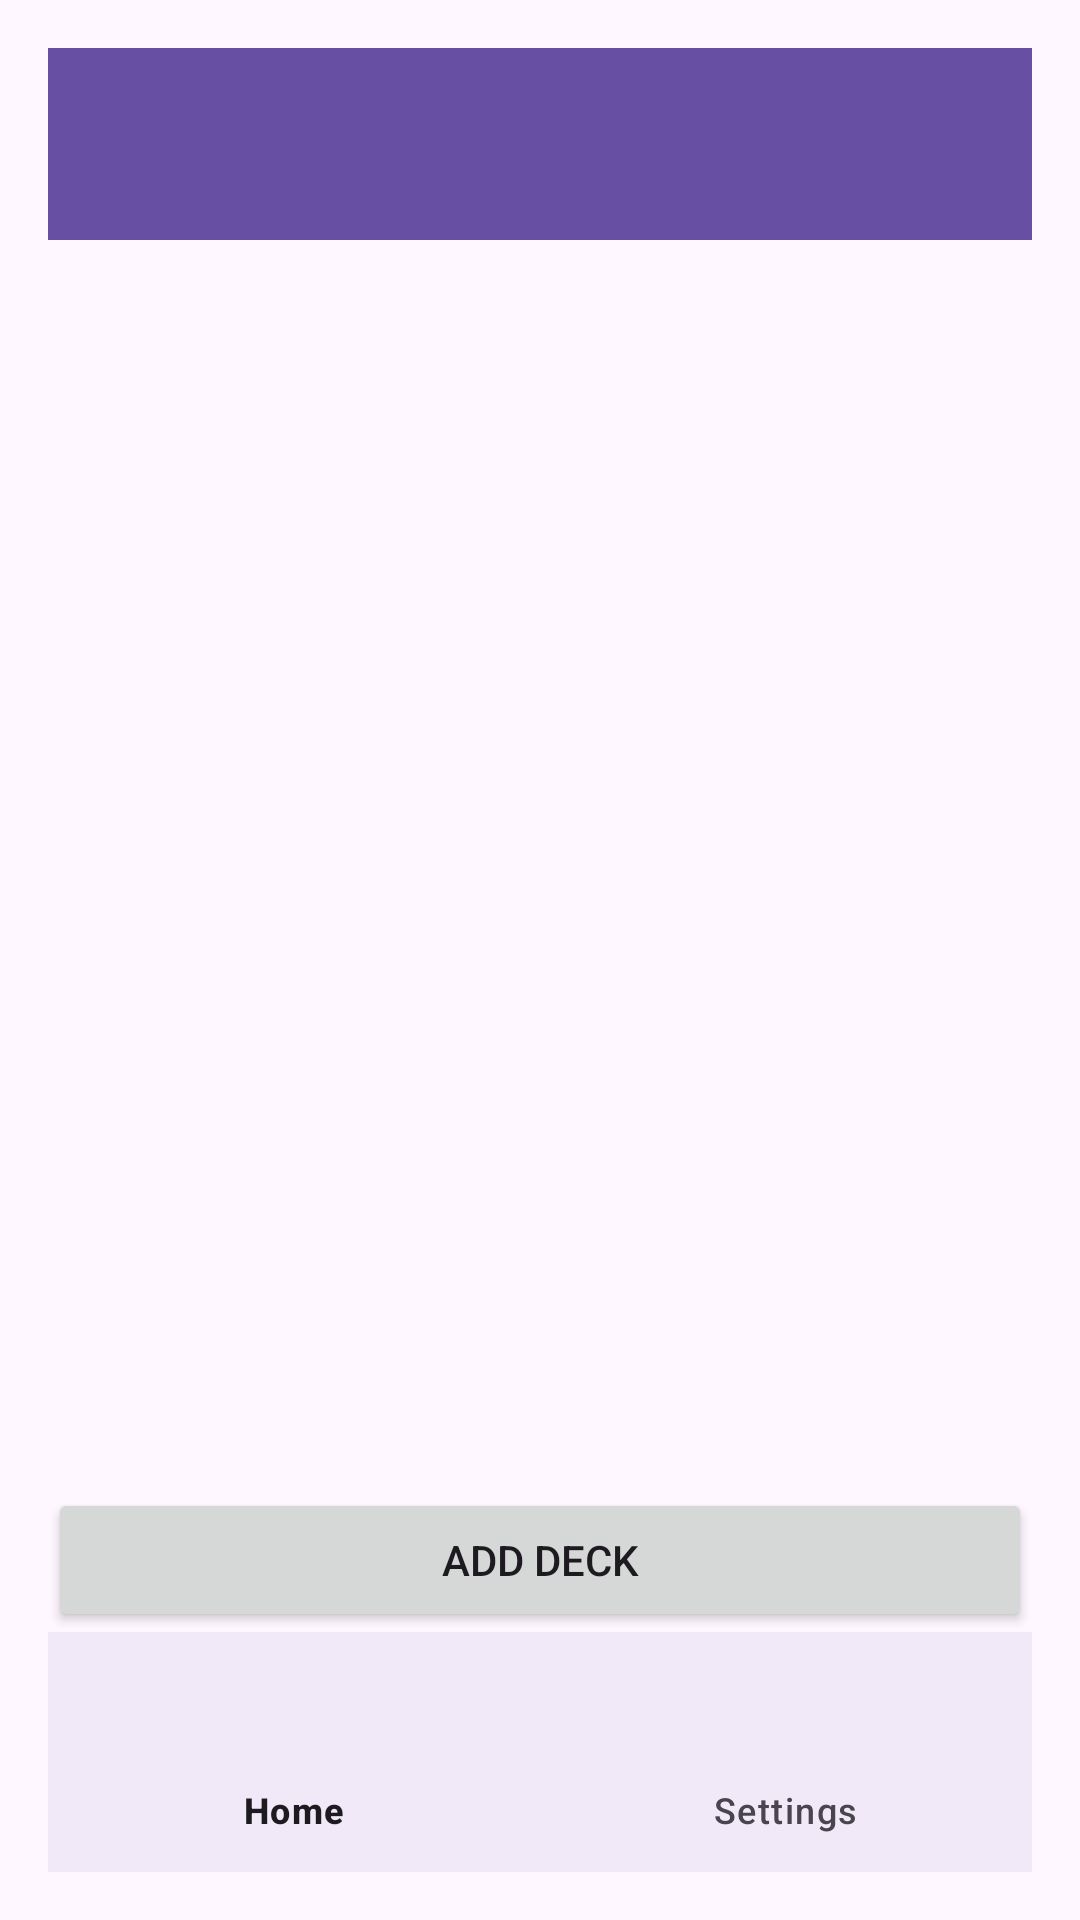

Here is an Android app screen rendered from its layout file. Give the layout XML and the strings, colors and styles it references.
<!-- AndroidManifest.xml: application theme Theme.SmartCards -->
<!-- res/layout/activity_deck.xml -->
<LinearLayout xmlns:android="http://schemas.android.com/apk/res/android"
    xmlns:app="http://schemas.android.com/apk/res-auto"
    android:layout_width="match_parent"
    android:layout_height="match_parent"
    android:orientation="vertical"
    android:padding="16dp">

    
    <androidx.appcompat.widget.Toolbar
        android:id="@+id/toolbar"
        android:layout_width="match_parent"
        android:layout_height="wrap_content"
        android:background="?attr/colorPrimary"
        android:theme="@style/ThemeOverlay.AppCompat.Dark.ActionBar"
        app:titleTextColor="@android:color/white"
        android:layout_marginBottom="-30dp"
        />

    
    <TextView
        android:id="@+id/title_text_view"
        android:layout_width="match_parent"
        android:layout_height="wrap_content"
        android:textSize="24sp"
        android:textStyle="bold"
        android:padding="8dp"
        android:layout_marginBottom="8dp" />

    
    <androidx.recyclerview.widget.RecyclerView
        android:id="@+id/deck_recycler_view"
        android:layout_width="match_parent"
        android:layout_height="0dp"
        android:layout_weight="1"
        android:padding="8dp"
        android:layout_marginBottom="8dp"
        android:background="@android:color/transparent" />

    
    <Button
        android:id="@+id/add_deck_button"
        android:layout_width="match_parent"
        android:layout_height="wrap_content"
        android:text="Add Deck"
        android:contentDescription="Add a new deck" />

    
    <com.google.android.material.bottomnavigation.BottomNavigationView
        android:id="@+id/bottom_navigation"
        android:layout_width="match_parent"
        android:layout_height="wrap_content"
        android:background="?android:attr/windowBackground"
        app:menu="@menu/bottom_nav_menu" />
</LinearLayout>
<!-- resources referenced by this layout -->
<resources>
  <style name="Theme.SmartCards" parent="Base.Theme.SmartCards" />
  <style name="Base.Theme.SmartCards" parent="Theme.Material3.DayNight.NoActionBar">
          
          
      </style>
</resources>
